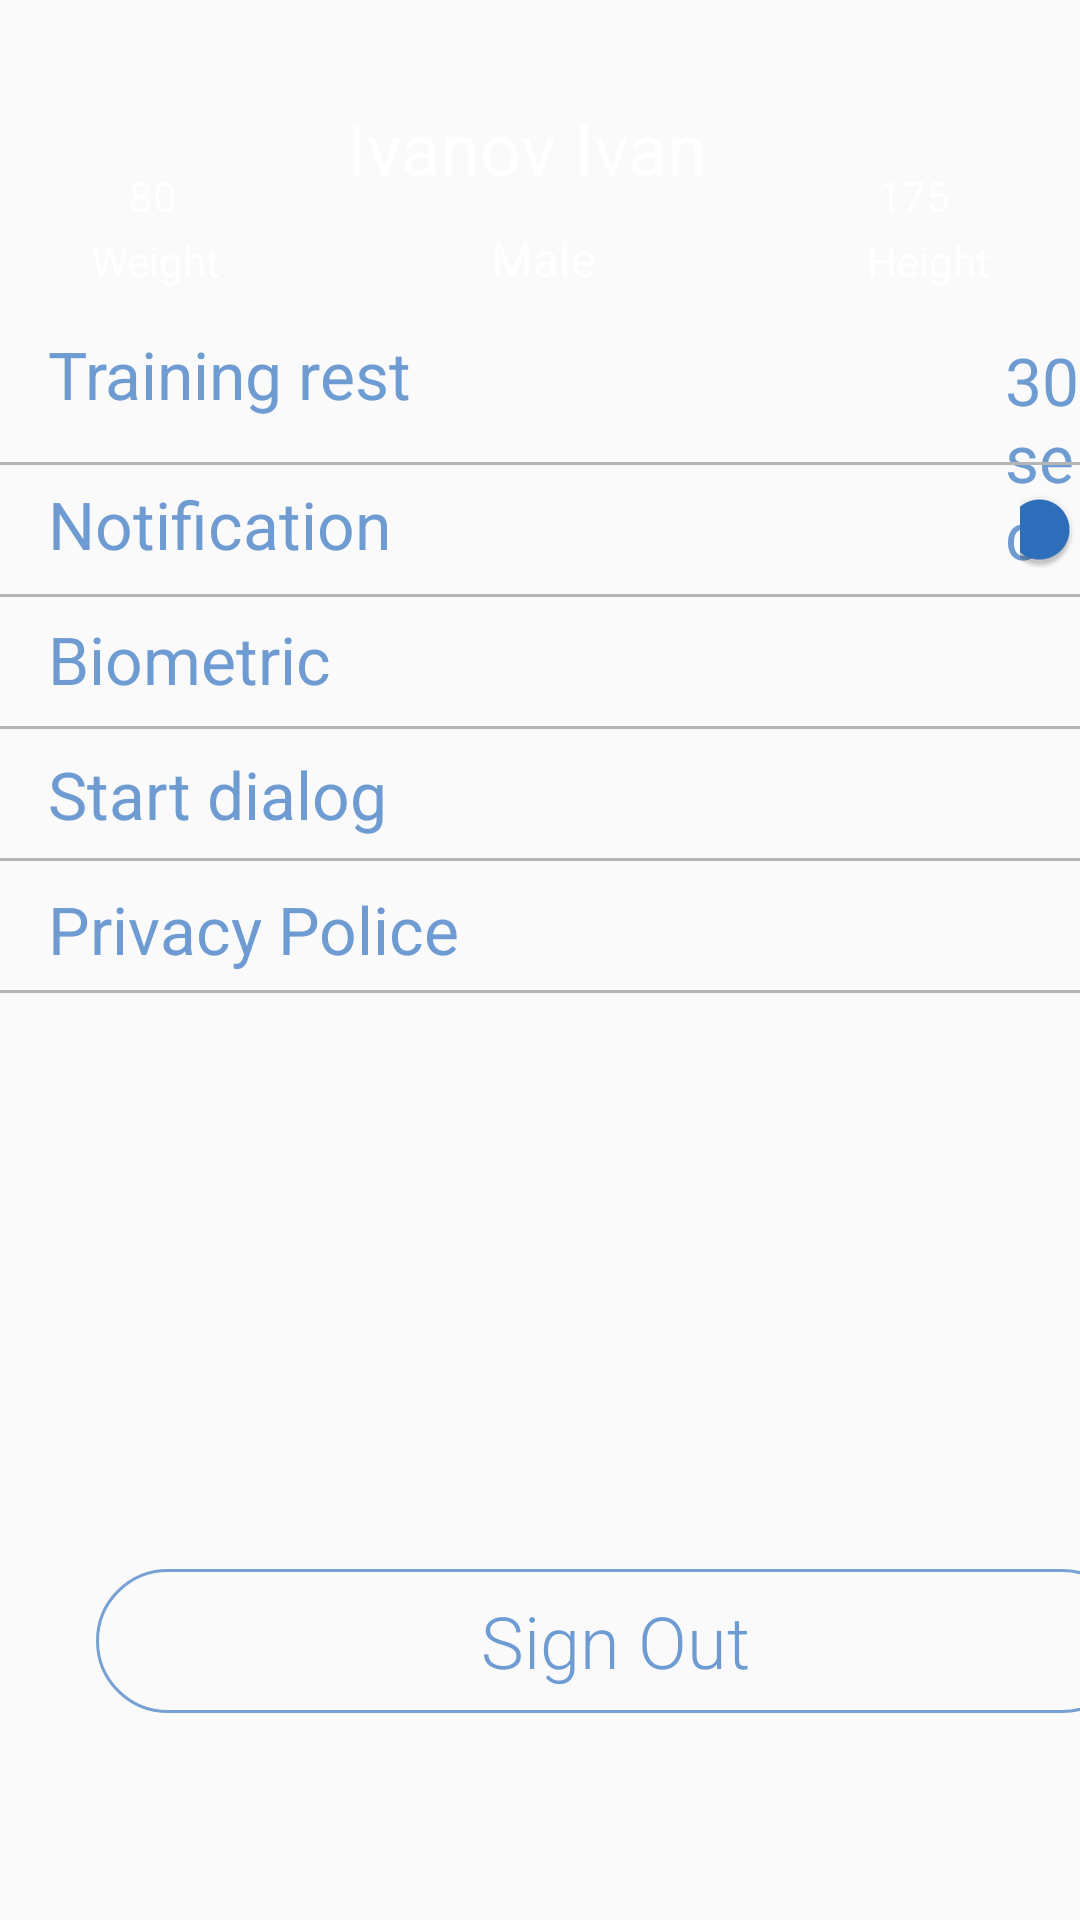

Layout XML and referenced resources for this Android screen:
<!-- AndroidManifest.xml: application theme Theme.Home_gym -->
<!-- res/layout/fragment_notifications.xml -->
<?xml version="1.0" encoding="utf-8"?>
<FrameLayout xmlns:android="http://schemas.android.com/apk/res/android"
    xmlns:app="http://schemas.android.com/apk/res-auto"
    xmlns:tools="http://schemas.android.com/tools"
    android:layout_width="match_parent"
    android:layout_height="match_parent"
    tools:context=".ui.notifications.NotificationsFragment">

    <LinearLayout
        android:layout_width="match_parent"
        android:layout_height="98dp"
        android:background="@drawable/gardient"
        android:orientation="horizontal">

        <TextView
            android:layout_width="wrap_content"
            android:layout_height="wrap_content"
            android:layout_marginLeft="15dp"
            android:layout_marginTop="45dp"
            android:layout_weight="1"
            android:text="80"
            android:textAlignment="center"
            android:textColor="@color/white" />

        <TextView
            android:id="@+id/textView21"
            android:layout_width="wrap_content"
            android:layout_height="wrap_content"
            android:layout_marginTop="33dp"
            android:layout_weight="1"
            android:text="Ivanov Ivan"
            android:textAlignment="center"
            android:textColor="@color/white"
            android:textSize="24dp" />

        <TextView
            android:id="@+id/textView22"
            android:layout_width="wrap_content"
            android:layout_height="wrap_content"
            android:layout_marginTop="45dp"
            android:layout_marginRight="15dp"
            android:layout_weight="1"
            android:text="175"
            android:textAlignment="center"
            android:textColor="@color/white" />

    </LinearLayout>

    <LinearLayout
        android:layout_width="match_parent"
        android:layout_height="212dp"
        android:layout_marginTop="80dp"
        android:layout_weight="1"
        android:orientation="horizontal">

        <TextView
            android:id="@+id/textView33"
            android:layout_width="wrap_content"
            android:layout_height="wrap_content"
            android:layout_weight="1"
            android:text="Weight"
            android:textAlignment="center"
            android:layout_marginTop="-5dp"
            android:textColor="@color/white" />

        <TextView
            android:id="@+id/textView34"
            android:layout_width="wrap_content"
            android:layout_height="wrap_content"
            android:layout_weight="2"
            android:text="Male"
            android:layout_marginTop="-5dp"
            android:textAlignment="center"
            android:textColor="@color/white"
            android:textSize="16dp" />

        <TextView
            android:id="@+id/textView35"
            android:layout_width="wrap_content"
            android:layout_height="wrap_content"
            android:layout_weight="1"
            android:layout_marginTop="-5dp"
            android:text="Height"
            android:textAlignment="center"
            android:textColor="@color/white" />

    </LinearLayout>

    <TextView
        android:id="@+id/textView37"
        android:layout_width="wrap_content"
        android:layout_height="wrap_content"
        android:layout_marginTop="110dp"
        android:paddingLeft="16dp"
        android:text="Training rest"
        android:textColor="@color/blue_bg"
        android:textSize="22dp" />

    <TextView
        android:id="@+id/textView38"
        android:layout_width="wrap_content"
        android:layout_height="wrap_content"
        android:layout_marginTop="160dp"
        android:paddingLeft="16dp"
        android:text="Notification"
        android:textColor="@color/blue_bg"
        android:textSize="22dp" />

    <TextView
        android:id="@+id/textView39"
        android:layout_width="wrap_content"
        android:layout_height="wrap_content"
        android:layout_marginTop="205dp"
        android:paddingLeft="16dp"
        android:text="Biometric"
        android:textColor="@color/blue_bg"
        android:textSize="22dp" />

    <TextView
        android:id="@+id/textView40"
        android:layout_width="wrap_content"
        android:layout_height="wrap_content"
        android:layout_marginTop="250dp"
        android:paddingLeft="16dp"
        android:text="Start dialog"
        android:textColor="@color/blue_bg"
        android:textSize="22dp" />

    <TextView
        android:id="@+id/textView41"
        android:layout_width="wrap_content"
        android:layout_height="wrap_content"
        android:layout_marginTop="295dp"
        android:paddingLeft="16dp"
        android:text="Privacy Police"
        android:textColor="@color/blue_bg"
        android:textSize="22dp" />

    <TextView
        android:id="@+id/textView11"
        android:layout_width="wrap_content"
        android:textColor="@color/blue_bg"
        android:layout_marginTop="112dp"
        android:layout_marginLeft="335dp"
        android:layout_height="wrap_content"
        android:text="30 sec"
        android:textSize="22dp" />

    <View
        android:id="@+id/view3"
        android:layout_width="wrap_content"
        android:layout_height="1dp"
        android:layout_marginTop="154dp"
        android:background="@color/low_grey" />

    <Button
        android:id="@+id/button4"
        android:layout_width="346dp"
        android:layout_height="wrap_content"
        android:layout_marginLeft="32dp"
        android:layout_marginTop="523dp"
        android:layout_marginRight="31dp"
        android:textAllCaps="false"
        android:background="@drawable/teal_button"
        android:fontFamily="sans-serif-light"
        android:text="Sign Out"
        android:textColor="@color/blue_bg"
        android:textSize="24dp" />

    <View
        android:id="@+id/view4"
        android:layout_width="wrap_content"
        android:layout_height="1dp"
        android:layout_marginTop="198dp"
        android:background="@color/low_grey" />

    <Switch
        android:id="@+id/switch1"
        android:layout_width="wrap_content"
        android:layout_height="wrap_content"
        android:layout_marginTop="163dp"
        android:textColorHint="@color/blue_bg"
        android:textColorLink="@color/blue_bg"
        android:layout_marginLeft="340dp"
        android:layout_weight="1"
        android:checked="true"
        android:theme="@style/SCBSwitch"
        android:keepScreenOn="false" />

    <View
        android:id="@+id/view5"
        android:layout_width="wrap_content"
        android:layout_height="1dp"
        android:layout_marginTop="242dp"
        android:background="@color/low_grey" />

    <View
        android:id="@+id/view7"
        android:layout_width="wrap_content"
        android:layout_height="1dp"
        android:layout_marginTop="286dp"
        android:background="@color/low_grey" />

    <View
        android:id="@+id/view8"
        android:layout_width="wrap_content"
        android:layout_height="1dp"
        android:layout_marginTop="330dp"
        android:background="@color/low_grey" />

</FrameLayout>
<!-- resources referenced by this layout -->
<resources>
  <color name="blue_bg">#6E9CD2</color>
  <color name="low_grey">#B5B5B5</color>
  <color name="white">#FFFFFFFF</color>
  <!-- drawable teal_button (drawable) -->
  <?xml version="1.0" encoding="utf-8"?>
  <shape xmlns:android="http://schemas.android.com/apk/res/android">
  
      <stroke android:width="1dp" android:color="@color/ocean"/>
      <corners android:radius="25dp"/>
  </shape>
  <style name="SCBSwitch" parent="Theme.AppCompat.Light">
  
          <item name="colorControlActivated">@color/blue</item>
  
  
          <item name="colorSwitchThumbNormal">#f1f1f1
          </item>
  
          <item name="android:colorForeground">@color/blue_bg
          </item>
      </style>
  <style name="Theme.Home_gym" parent="Theme.AppCompat.Light.DarkActionBar">
          
          <item name="colorPrimary">@color/purple_500</item>
          <item name="colorPrimaryDark">@color/purple_700</item>
          <item name="colorAccent">@color/teal_200</item>
          
      </style>
  <color name="ocean">#77A1D3</color>
  <color name="blue">#2E70BE</color>
  <color name="purple_500">#FF6200EE</color>
  <color name="purple_700">#FF3700B3</color>
  <color name="teal_200">#FF03DAC5</color>
</resources>
